Labelled photos from "dataset_processed", an image-classification folder in snehadpatel/Local-Vegetable-Variety-Classifier. The possible labels are: green chilli Marcha, ladies finger, pointed gourd, ivy gourd, peas.

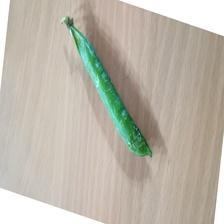
Label: peas

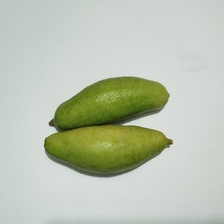
Label: pointed gourd

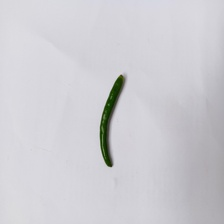
Label: green chilli Marcha

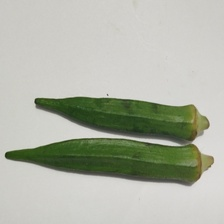
Label: ladies finger

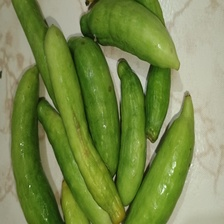
Label: ivy gourd

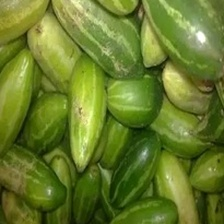
Label: ivy gourd
